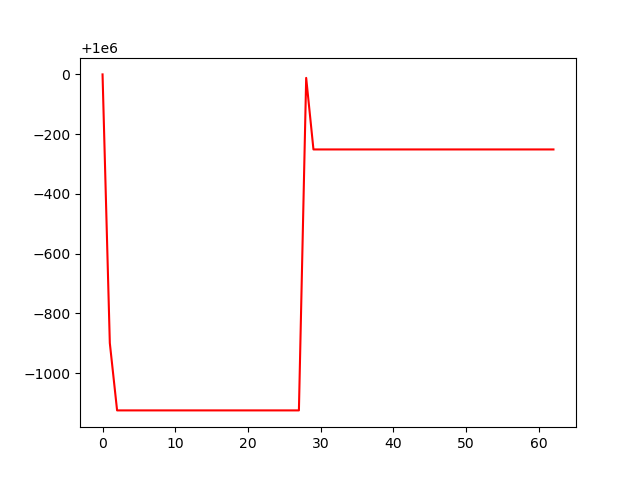

The table this chart was drawn from, first rows:
, 0
0, 1000000
1, 999101
2, 998875
3, 998875
4, 998875
5, 998875
6, 998875
7, 998875
8, 998875
9, 998875
10, 998875
11, 998875
12, 998875
13, 998875
14, 998875
15, 998875
16, 998875
17, 998875
18, 998875
19, 998875
20, 998875
21, 998875
22, 998875
23, 998875
24, 998875
25, 998875
26, 998875
27, 998875
28, 999988
29, 999749
30, 999749
31, 999749
32, 999749
33, 999749
34, 999749
35, 999749
36, 999749
37, 999749
38, 999749
39, 999749
40, 999749
41, 999749
42, 999749
43, 999749
44, 999749
45, 999749
46, 999749
47, 999749
48, 999749
49, 999749
50, 999749
51, 999749
52, 999749
53, 999749
54, 999749
55, 999749
56, 999749
57, 999749
58, 999749
59, 999749
... 3 more rows
